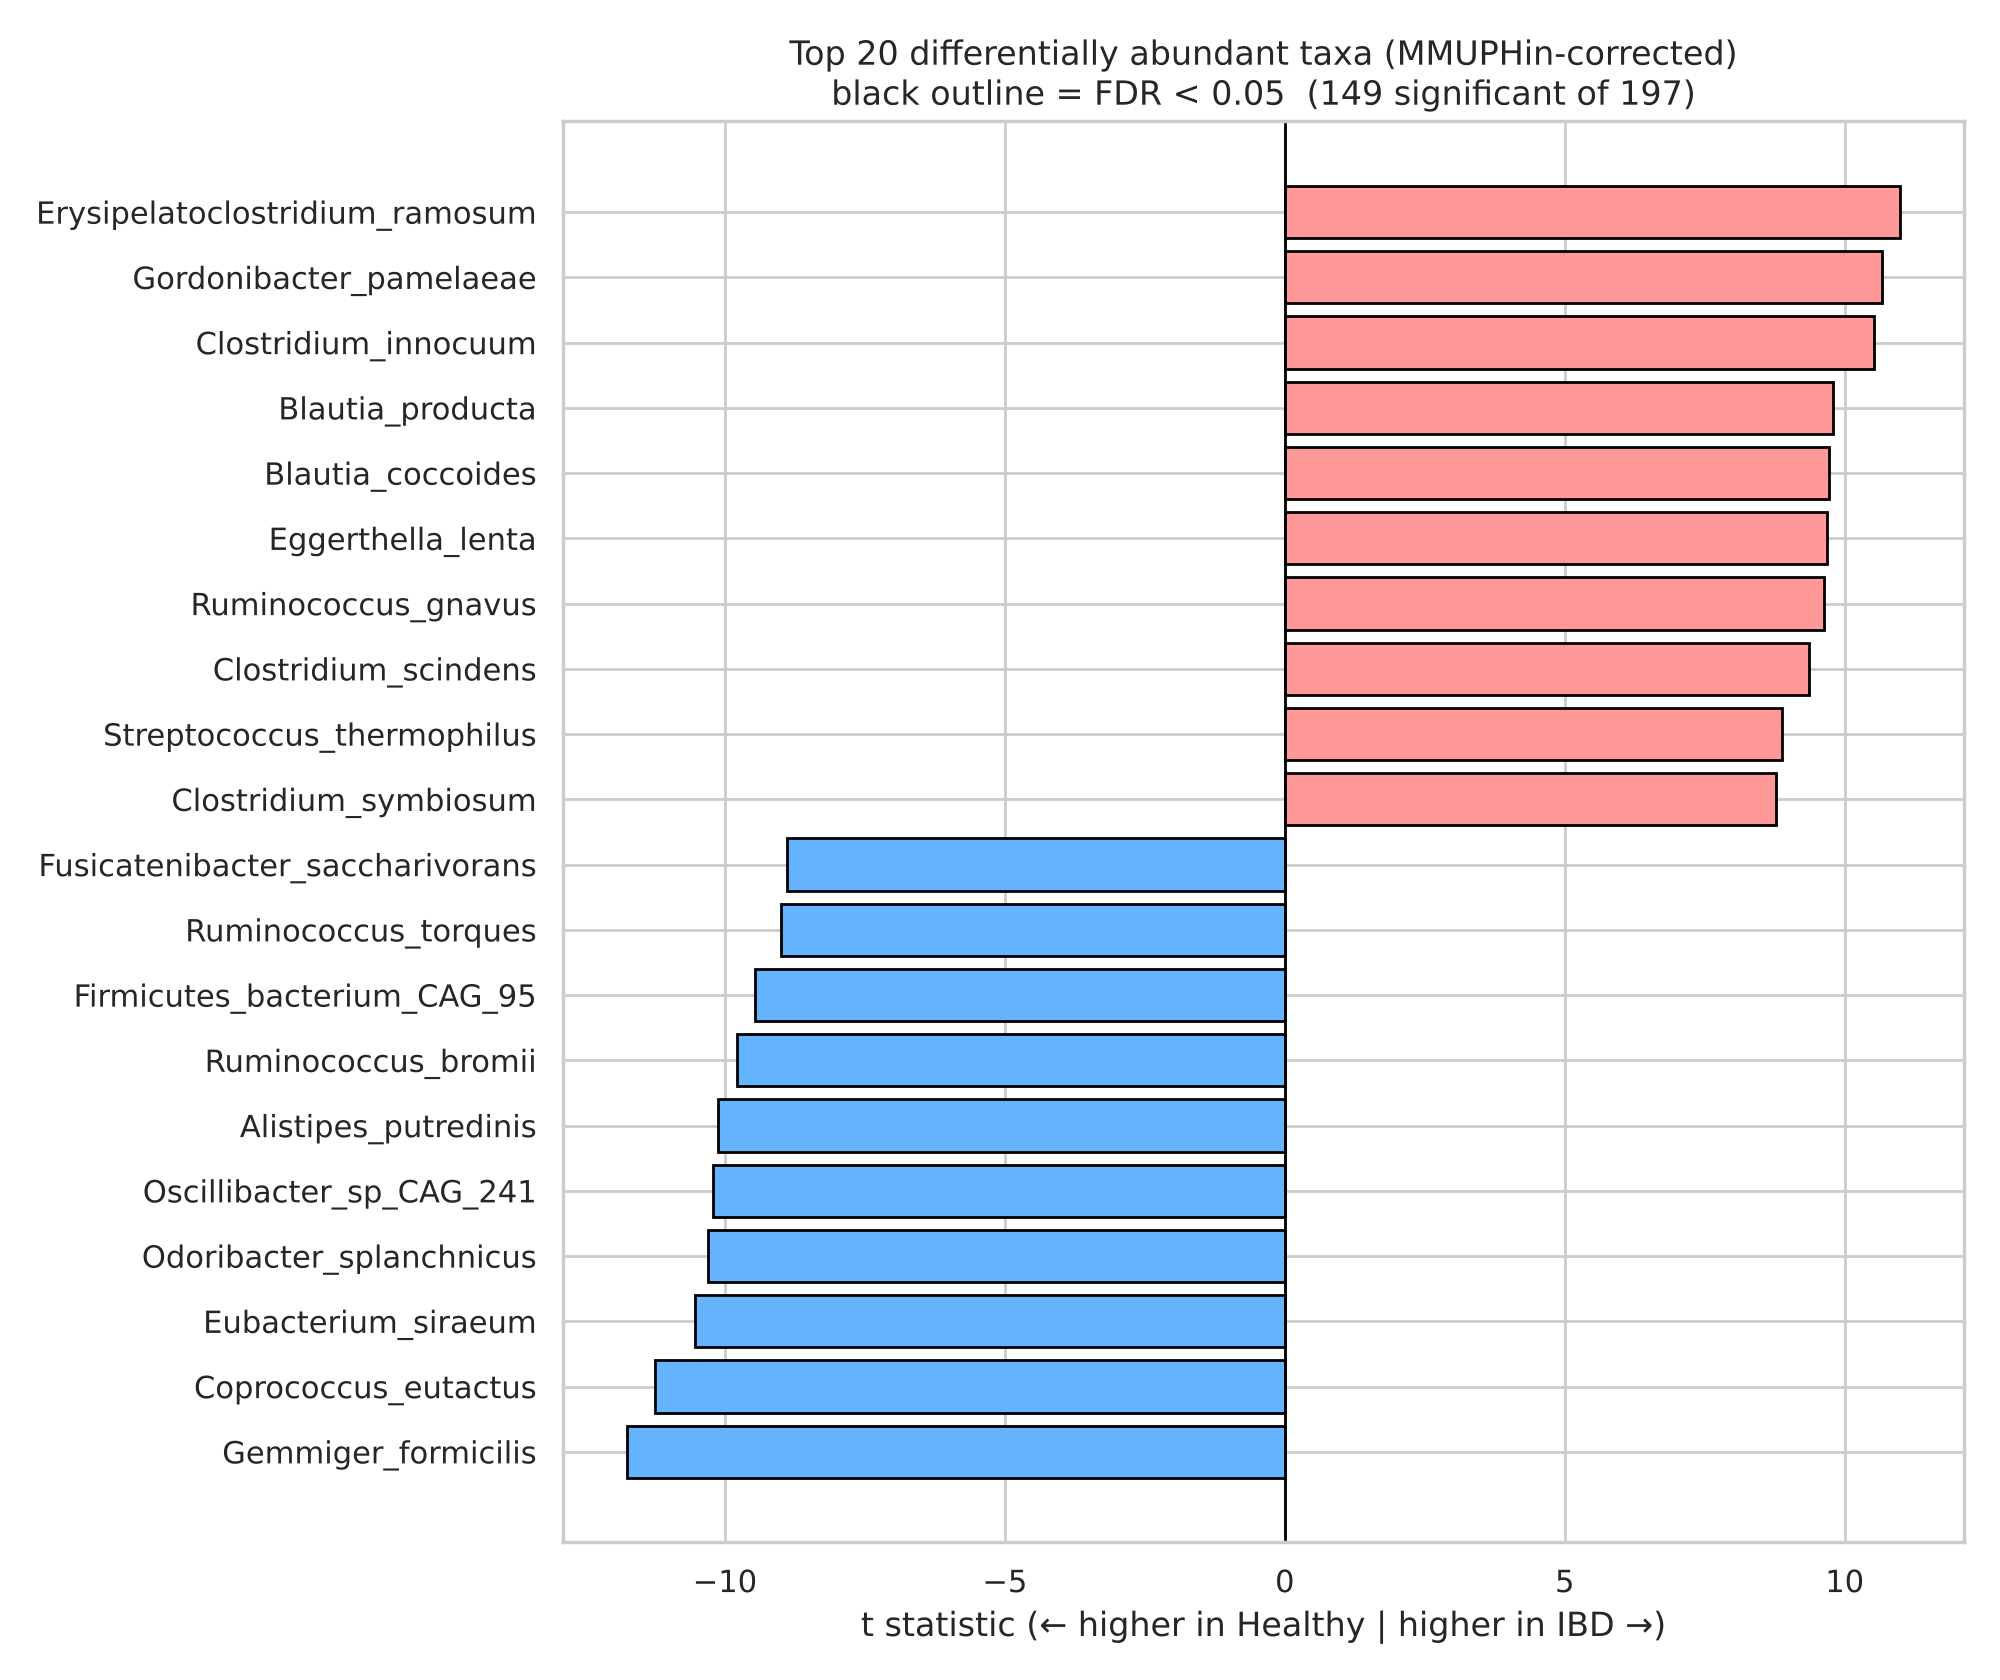

Data behind this chart, as committed beside it:
feature, coef_log10, t_value, pval, padj, mean_Healthy, mean_IBD, prevalence
k__Bacteria|p__Firmicutes|c__Clostridia|…, -1.89, -11.75, 3.0937225367430976e-29, 6.0946333973839024e-27, 0.1672, 0.09989, 0.6952
k__Bacteria|p__Firmicutes|c__Clostridia|…, -2.153, -11.25, 4.243963902519457e-27, 4.1803044439816655e-25, 1.174, 0.4637, 0.3248
k__Bacteria|p__Firmicutes|c__Erysipelotr…, 1.759, 10.99, 4.787498565727923e-26, 3.1437907248280027e-24, 0.03202, 0.2213, 0.2934
k__Bacteria|p__Actinobacteria|c__Corioba…, 1.765, 10.66, 1.1021362947776235e-24, 5.428021251779796e-23, 0.01966, 0.1092, 0.5499
k__Bacteria|p__Firmicutes|c__Clostridia|…, -2.088, -10.54, 3.310882691851726e-24, 1.30448778058958e-22, 1.532, 0.5915, 0.5556
k__Bacteria|p__Firmicutes|c__Erysipelotr…, 1.726, 10.52, 4.002163883282014e-24, 1.3140438083442613e-22, 0.02148, 0.1943, 0.4174
k__Bacteria|p__Bacteroidetes|c__Bacteroi…, -1.924, -10.3, 2.920283023578356e-23, 8.218510794927659e-22, 0.8886, 0.4192, 0.7108
k__Bacteria|p__Firmicutes|c__Clostridia|…, -1.813, -10.21, 6.650747730148547e-23, 1.6377466285490797e-21, 0.1937, 0.0908, 0.4701
k__Bacteria|p__Bacteroidetes|c__Bacteroi…, -2.018, -10.12, 1.5314741050614896e-22, 3.3522266521901497e-21, 2.812, 1.605, 0.7208
k__Bacteria|p__Firmicutes|c__Clostridia|…, -2.18, -9.79, 2.682495413996718e-21, 4.8041054232486674e-20, 3.438, 1.433, 0.547
k__Bacteria|p__Firmicutes|c__Clostridia|…, 1.345, 9.798, 2.4980955809597793e-21, 4.8041054232486674e-20, 0.004318, 0.08033, 0.2051
k__Bacteria|p__Firmicutes|c__Clostridia|…, 1.081, 9.724, 4.780984379259231e-21, 7.848782689283904e-20, 0.0007757, 0.05127, 0.1496
k__Bacteria|p__Actinobacteria|c__Corioba…, 1.685, 9.691, 6.323095026018109e-21, 9.581920924042826e-20, 0.02266, 0.2224, 0.4274
k__Bacteria|p__Firmicutes|c__Clostridia|…, 1.89, 9.626, 1.104399737694739e-20, 1.554048202327597e-19, 0.255, 1.634, 0.4858
k__Bacteria|p__Firmicutes|c__Firmicutes_…, -1.475, -9.455, 4.7704930217065724e-20, 6.265247501841298e-19, 0.1153, 0.01666, 0.2749
k__Bacteria|p__Firmicutes|c__Clostridia|…, 1.04, 9.372, 9.625487242599422e-20, 1.1851381167450539e-18, 0.003929, 0.03226, 0.1496
k__Bacteria|p__Firmicutes|c__Clostridia|…, -1.709, -8.992, 2.240323965039924e-18, 2.596140124193324e-17, 0.7492, 0.8069, 0.7023
k__Bacteria|p__Firmicutes|c__Clostridia|…, -1.437, -8.895, 4.930087305025179e-18, 5.395706661610891e-17, 1.32, 1.606, 0.839
k__Bacteria|p__Firmicutes|c__Bacilli|o__…, 1.615, 8.879, 5.620349061112864e-18, 5.827414552838075e-17, 0.08256, 0.4144, 0.4658
k__Bacteria|p__Firmicutes|c__Clostridia|…, 1.434, 8.767, 1.3771993544118385e-17, 1.356541364095661e-16, 0.01775, 0.163, 0.3447
k__Bacteria|p__Firmicutes|c__Clostridia|…, -1.441, -8.683, 2.696306461556439e-17, 2.5293922520315167e-16, 3.415, 0.2357, 0.1425
k__Bacteria|p__Actinobacteria|c__Corioba…, 1.117, 8.584, 5.915739510222316e-17, 5.297275834153619e-16, 0.001716, 0.004639, 0.3704
k__Bacteria|p__Firmicutes|c__Clostridia|…, 1.432, 8.554, 7.449467262824772e-17, 6.380630655549914e-16, 0.0369, 0.6634, 0.2863
k__Bacteria|p__Firmicutes|c__Clostridia|…, 1.313, 8.544, 8.075085354436794e-17, 6.628299228433535e-16, 0.008886, 0.3238, 0.2422
k__Bacteria|p__Bacteroidetes|c__Bacteroi…, -1.461, -8.328, 4.3338071665928837e-16, 3.4150400472751927e-15, 0.142, 0.07952, 0.5954
k__Bacteria|p__Firmicutes|c__Firmicutes_…, -1.461, -8.226, 9.423757377242149e-16, 7.140308474295013e-15, 0.1698, 0.123, 0.3547
k__Bacteria|p__Firmicutes|c__Clostridia|…, 1.389, 8.217, 1.007707864900752e-15, 7.352535162424005e-15, 0.02066, 0.3345, 0.3519
k__Bacteria|p__Firmicutes|c__Clostridia|…, -1.564, -8.107, 2.3119263021309547e-15, 1.626605291142136e-14, 0.2466, 0.2206, 0.5527
k__Bacteria|p__Firmicutes|c__Clostridia|…, -1.737, -8.028, 4.177786050265883e-15, 2.8380132824219964e-14, 1.534, 0.815, 0.5385
k__Bacteria|p__Bacteroidetes|c__Bacteroi…, -1.434, -8.017, 4.562359884598086e-15, 2.995949657552743e-14, 0.1427, 0.04409, 0.4929
k__Bacteria|p__Actinobacteria|c__Actinob…, 1.416, 7.953, 7.328949624112427e-15, 4.6574292772585425e-14, 0.08396, 0.6569, 0.2635
k__Bacteria|p__Bacteroidetes|c__Bacteroi…, -1.438, -7.922, 9.234710311772397e-15, 5.685118535684882e-14, 0.6095, 0.2843, 0.6795
k__Bacteria|p__Firmicutes|c__Clostridia|…, -1.612, -7.846, 1.6137999123535534e-14, 9.633896446474243e-14, 0.4996, 0.3411, 0.4829
k__Bacteria|p__Bacteroidetes|c__Bacteroi…, -1.698, -7.821, 1.926575582047937e-14, 1.1162805578336577e-13, 1.467, 0.644, 0.5556
k__Bacteria|p__Actinobacteria|c__Actinob…, 0.7032, 7.782, 2.566524143949313e-14, 1.4445864467371848e-13, 0.000161, 0.124, 0.1083
k__Bacteria|p__Firmicutes|c__Clostridia|…, -1.003, -7.712, 4.2687821535037424e-14, 2.3359724562228814e-13, 0.09085, 0.00711, 0.1524
k__Bacteria|p__Firmicutes|c__Clostridia|…, -1.28, -7.696, 4.782856952955866e-14, 2.546548161438664e-13, 0.1685, 0.06353, 0.2635
k__Bacteria|p__Actinobacteria|c__Actinob…, 0.9617, 7.659, 6.246618548376583e-14, 3.2383785632373336e-13, 0.002095, 0.1982, 0.1353
k__Bacteria|p__Firmicutes|c__Clostridia|…, -1.299, -7.377, 4.607243151318148e-13, 2.3272484636145517e-12, 0.3516, 0.2879, 0.7137
k__Bacteria|p__Firmicutes|c__Clostridia|…, -1.427, -7.311, 7.245731021699086e-13, 3.5685225281868e-12, 0.2419, 0.2146, 0.5641
k__Bacteria|p__Firmicutes|c__Clostridia|…, -1.324, -7.238, 1.201490249339436e-12, 5.773014124874851e-12, 0.881, 1.288, 0.7735
k__Bacteria|p__Firmicutes|c__Clostridia|…, 1.226, 7.173, 1.865849350924862e-12, 8.751721955528519e-12, 0.1194, 0.5951, 0.7365
k__Bacteria|p__Firmicutes|c__Clostridia|…, -1.2, -6.863, 1.4899522732235355e-11, 6.826060414535733e-11, 1.191, 1.037, 0.7991
k__Bacteria|p__Firmicutes|c__Clostridia|…, -1.132, -6.777, 2.6128983087273215e-11, 1.169865833680187e-10, 0.1803, 0.06218, 0.2393
k__Bacteria|p__Firmicutes|c__Clostridia|…, -1.071, -6.541, 1.1788486234182682e-10, 5.160737306964418e-10, 0.8884, 1.176, 0.8305
k__Bacteria|p__Firmicutes|c__Firmicutes_…, -0.9324, -6.532, 1.247654795794146e-10, 5.343217277640146e-10, 0.1633, 0.01607, 0.1667
k__Bacteria|p__Firmicutes|c__Clostridia|…, -1.284, -6.472, 1.8138990409857008e-10, 7.602938533493257e-10, 0.4565, 0.498, 0.604
k__Bacteria|p__Firmicutes|c__Clostridia|…, -0.9156, -6.46, 1.9588931774928429e-10, 8.039624082626875e-10, 0.03734, 0.01035, 0.2265
k__Bacteria|p__Actinobacteria|c__Actinob…, 0.586, 6.385, 3.130029159354333e-10, 1.2583994783526604e-09, 3.653873312815407e-06, 0.1666, 0.05983
k__Bacteria|p__Firmicutes|c__Bacilli|o__…, 1.033, 6.256, 6.867381006020756e-10, 2.7057481163721777e-09, 0.204, 0.9146, 0.7564
k__Bacteria|p__Firmicutes|c__Bacilli|o__…, 0.62, 6.197, 9.84697646830297e-10, 3.803636008344481e-09, 0.001926, 0.007453, 0.1182
k__Bacteria|p__Actinobacteria|c__Actinob…, 0.394, 6.095, 1.803211622710138e-09, 6.831397878344176e-09, 2.1328701674148546e-05, 0.001754, 0.06125
k__Bacteria|p__Firmicutes|c__Clostridia|…, 0.9336, 6.082, 1.9511170260703164e-09, 7.2522651723745725e-09, 0.01085, 0.03092, 0.3732
k__Bacteria|p__Firmicutes|c__Clostridia|…, 0.7247, 6.076, 2.026642574680796e-09, 7.393492355779941e-09, 0.001601, 0.003751, 0.245
k__Bacteria|p__Bacteroidetes|c__Bacteroi…, -1.07, -5.957, 4.06016951998404e-09, 1.4542789007942834e-08, 2.082, 1.381, 0.8105
k__Bacteria|p__Actinobacteria|c__Actinob…, 0.4565, 5.95, 4.246797533534169e-09, 1.493962703761127e-08, 0.000104, 0.01325, 0.07835
k__Bacteria|p__Firmicutes|c__Clostridia|…, 0.4085, 5.923, 4.955578123783476e-09, 1.7127173515532367e-08, 8.150611070396627e-05, 0.0006744, 0.07692
k__Bacteria|p__Firmicutes|c__Clostridia|…, -0.7819, -5.88, 6.342598148831091e-09, 2.154296267792629e-08, 0.08203, 0.03383, 0.141
k__Archaea|p__Euryarchaeota|c__Methanoba…, -1.078, -5.863, 6.988913494540517e-09, 2.3335863702109862e-08, 0.6066, 0.3986, 0.2507
k__Bacteria|p__Firmicutes|c__Clostridia|…, -0.7498, -5.856, 7.311930662315164e-09, 2.4007505674601454e-08, 5.683, 5.62, 0.9345
... 137 more rows
